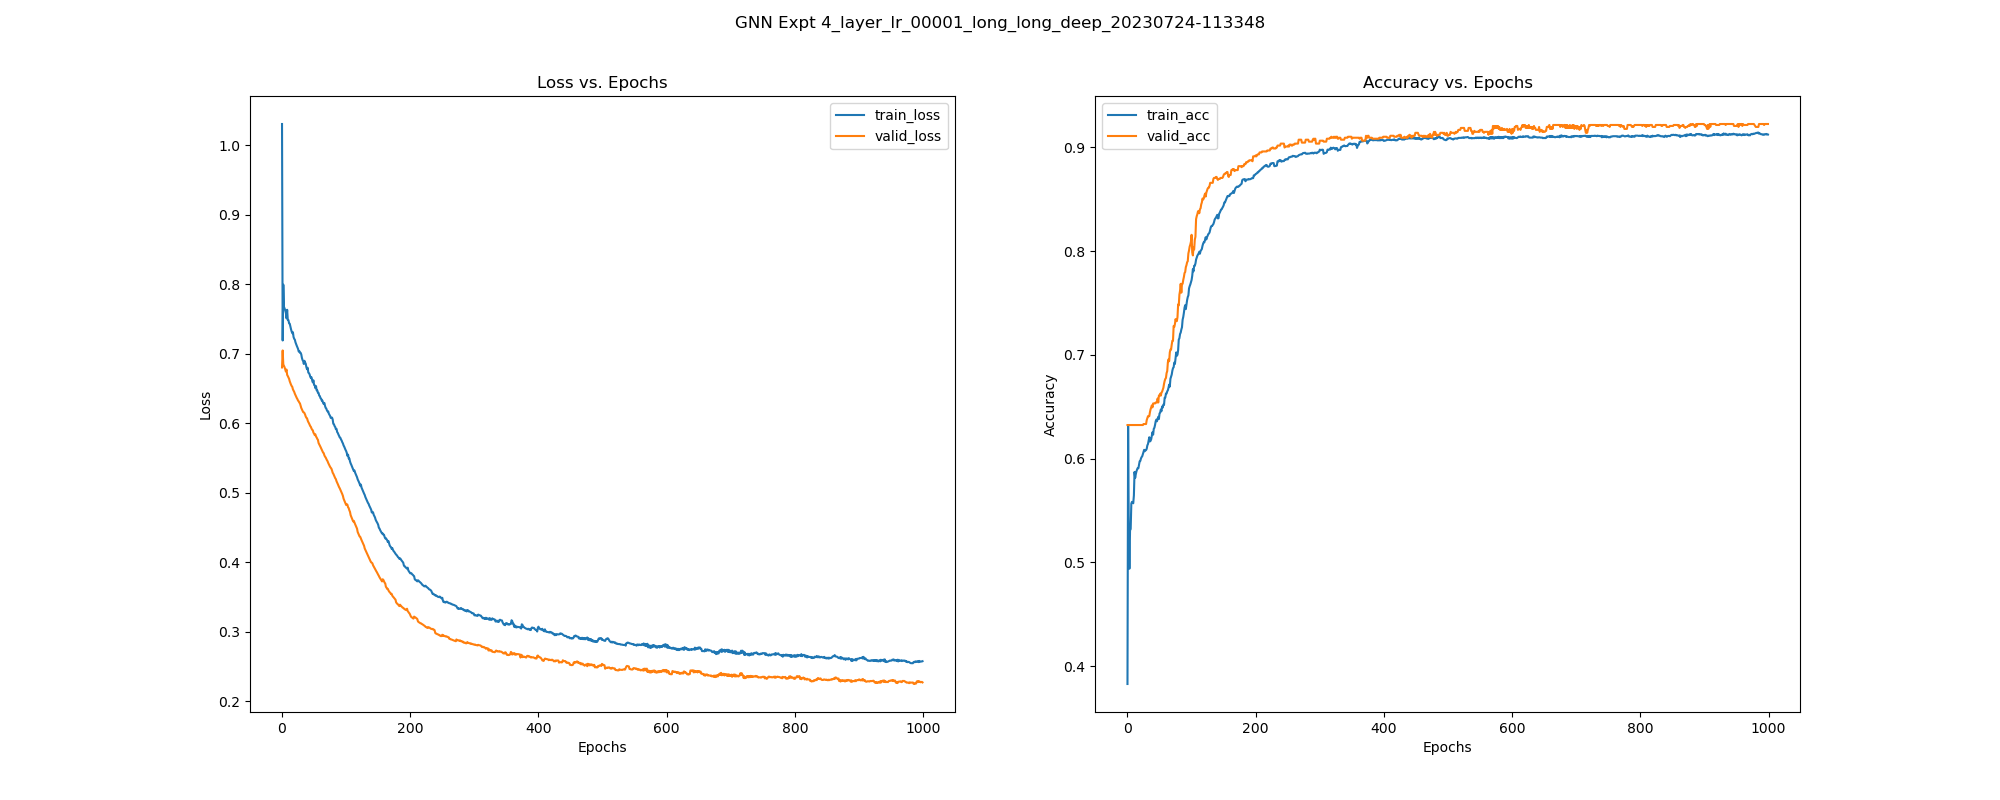

Data behind this chart, as committed beside it:
, epoch, train_loss, train_acc, train_pre, train_rec, train_f1, train_auc, train_mcc, valid_loss, valid_acc, valid_pre, valid_rec, valid_f1, valid_auc, valid_mcc, test_acc, test_pre, test_rec, test_f1, test_auc, test_mcc, test_pr-auc, train_pr-auc
0, 0.0, 1.031, 0.3827, 0.3639, 0.9062, 0.5192, 0.5191, -0.02743, 0.6804, 0.6323, 0.0, 0.0, 0.0, 0.4796, 0.0, 0.6318, 0.0, 0.0, 0.0, 0.4495, 0.0, 0.3555, 0.3444
1, 1.0, 0.7193, 0.6321, 0.0, 0.0, 0.0, 0.2578, 0.0, 0.7049, 0.6323, 0.0, 0.0, 0.0, 0.5114, 0.0, 0.6318, 0.0, 0.0, 0.0, 0.4718, 0.0, 0.3657, 0.2518
2, 2.0, 0.7996, 0.5332, 0.0, 0.0, 0.0, 0.0847, -0.2528, 0.6848, 0.6323, 0.0, 0.0, 0.0, 0.5642, 0.0, 0.6318, 0.0, 0.0, 0.0, 0.5051, 0.0, 0.3805, 0.2184
3, 3.0, 0.7677, 0.4938, 0.0, 0.0, 0.0, 0.1229, -0.3057, 0.6829, 0.6323, 0.0, 0.0, 0.0, 0.5784, 0.0, 0.6318, 0.0, 0.0, 0.0, 0.5187, 0.0, 0.3868, 0.2248
4, 4.0, 0.7654, 0.5307, 0.0, 0.0, 0.0, 0.1243, -0.2563, 0.6807, 0.6323, 0.0, 0.0, 0.0, 0.586, 0.0, 0.6318, 0.0, 0.0, 0.0, 0.5249, 0.0, 0.3894, 0.2248
5, 5.0, 0.7625, 0.5321, 0.0, 0.0, 0.0, 0.129, -0.2544, 0.6778, 0.6323, 0.0, 0.0, 0.0, 0.5942, 0.0, 0.6318, 0.0, 0.0, 0.0, 0.5313, 0.0, 0.3917, 0.2255
6, 6.0, 0.7589, 0.5566, 0.0, 0.0, 0.0, 0.1328, -0.218, 0.6746, 0.6323, 0.0, 0.0, 0.0, 0.6023, 0.0, 0.6318, 0.0, 0.0, 0.0, 0.5371, 0.0, 0.3936, 0.2261
7, 7.0, 0.7511, 0.5583, 0.0, 0.0, 0.0, 0.1592, -0.2155, 0.6775, 0.6323, 0.0, 0.0, 0.0, 0.6055, 0.0, 0.6318, 0.0, 0.0, 0.0, 0.5364, 0.0, 0.3933, 0.2312
8, 8.0, 0.7634, 0.5574, 0.0, 0.0, 0.0, 0.1276, -0.2167, 0.6697, 0.6323, 0.0, 0.0, 0.0, 0.6179, 0.0, 0.6318, 0.0, 0.0, 0.0, 0.5444, 0.0, 0.3957, 0.2251
9, 9.0, 0.7488, 0.5569, 0.0, 0.0, 0.0, 0.1571, -0.2176, 0.6681, 0.6323, 0.0, 0.0, 0.0, 0.6233, 0.0, 0.6318, 0.0, 0.0, 0.0, 0.549, 0.0, 0.3973, 0.2305
10, 10.0, 0.7486, 0.5645, 0.003953, 0.0007331, 0.001237, 0.1585, -0.2042, 0.666, 0.6323, 0.0, 0.0, 0.0, 0.6265, 0.0, 0.6318, 0.0, 0.0, 0.0, 0.5528, 0.0, 0.3986, 0.2306
11, 11.0, 0.744, 0.5871, 0.005917, 0.0007331, 0.001305, 0.1679, -0.164, 0.6641, 0.6323, 0.0, 0.0, 0.0, 0.6298, 0.0, 0.6318, 0.0, 0.0, 0.0, 0.5556, 0.0, 0.3996, 0.2321
12, 12.0, 0.7436, 0.5814, 0.01546, 0.002199, 0.003851, 0.1685, -0.1717, 0.6606, 0.6323, 0.0, 0.0, 0.0, 0.6337, 0.0, 0.6318, 0.0, 0.0, 0.0, 0.5616, 0.0, 0.4019, 0.2321
13, 13.0, 0.7393, 0.585, 0.02186, 0.002933, 0.005171, 0.1784, -0.1635, 0.6579, 0.6323, 0.0, 0.0, 0.0, 0.634, 0.0, 0.6318, 0.0, 0.0, 0.0, 0.5647, 0.0, 0.4032, 0.2339
14, 14.0, 0.7356, 0.5876, 0.02312, 0.002933, 0.005205, 0.1892, -0.1581, 0.6556, 0.6323, 0.0, 0.0, 0.0, 0.6365, 0.0, 0.6318, 0.0, 0.0, 0.0, 0.5672, 0.0, 0.4042, 0.2359
15, 15.0, 0.7323, 0.5895, 0.0241, 0.002933, 0.005229, 0.1996, -0.1543, 0.6537, 0.6323, 0.0, 0.0, 0.0, 0.6383, 0.0, 0.6318, 0.0, 0.0, 0.0, 0.5694, 0.0, 0.405, 0.238
16, 16.0, 0.7297, 0.5909, 0.04734, 0.005865, 0.01044, 0.2101, -0.1452, 0.6525, 0.6323, 0.0, 0.0, 0.0, 0.6394, 0.0, 0.6318, 0.0, 0.0, 0.0, 0.5704, 0.0, 0.4054, 0.2403
17, 17.0, 0.7311, 0.5906, 0.05747, 0.007331, 0.013, 0.205, -0.1428, 0.6489, 0.6323, 0.0, 0.0, 0.0, 0.6418, 0.0, 0.6318, 0.0, 0.0, 0.0, 0.5733, 0.0, 0.4066, 0.2392
18, 18.0, 0.7242, 0.5939, 0.06707, 0.008065, 0.0144, 0.2252, -0.1342, 0.647, 0.6323, 0.0, 0.0, 0.0, 0.6462, 0.0, 0.6318, 0.0, 0.0, 0.0, 0.5692, 0.0, 0.4049, 0.2439
19, 19.0, 0.7217, 0.5974, 0.07843, 0.008798, 0.01582, 0.2336, -0.1245, 0.6453, 0.6323, 0.0, 0.0, 0.0, 0.647, 0.0, 0.6318, 0.0, 0.0, 0.0, 0.5708, 0.0, 0.4056, 0.246
20, 20.0, 0.7204, 0.5976, 0.1, 0.01173, 0.021, 0.2376, -0.118, 0.6426, 0.6323, 0.0, 0.0, 0.0, 0.648, 0.0, 0.6318, 0.0, 0.0, 0.0, 0.5752, 0.0, 0.3958, 0.2474
21, 21.0, 0.7166, 0.6001, 0.1258, 0.01466, 0.02626, 0.252, -0.1063, 0.6406, 0.6323, 0.0, 0.0, 0.0, 0.6496, 0.0, 0.6318, 0.0, 0.0, 0.0, 0.5758, 0.0, 0.4116, 0.2515
22, 22.0, 0.7139, 0.6014, 0.1392, 0.01613, 0.02891, 0.2629, -0.1, 0.6385, 0.6323, 0.0, 0.0, 0.0, 0.6503, 0.0, 0.6318, 0.0, 0.0, 0.0, 0.5772, 0.0, 0.4122, 0.2551
23, 23.0, 0.7116, 0.6022, 0.1595, 0.01906, 0.03405, 0.2716, -0.09264, 0.6365, 0.6323, 0.0, 0.0, 0.0, 0.6511, 0.0, 0.6318, 0.0, 0.0, 0.0, 0.5791, 0.0, 0.4171, 0.2581
24, 24.0, 0.7092, 0.6044, 0.2023, 0.02566, 0.04554, 0.2824, -0.07594, 0.6349, 0.6323, 0.0, 0.0, 0.0, 0.6493, 0.0, 0.6336, 1.0, 0.005076, 0.0101, 0.5816, 0.05668, 0.4182, 0.2626
25, 25.0, 0.7072, 0.6068, 0.2169, 0.02639, 0.04706, 0.289, -0.06778, 0.6327, 0.6333, 1.0, 0.002571, 0.005128, 0.6532, 0.04034, 0.6336, 1.0, 0.005076, 0.0101, 0.5843, 0.05668, 0.4233, 0.2655
26, 26.0, 0.7034, 0.6084, 0.2442, 0.03079, 0.05469, 0.3057, -0.05656, 0.6317, 0.6333, 1.0, 0.002571, 0.005128, 0.6551, 0.04034, 0.6336, 1.0, 0.005076, 0.0101, 0.5864, 0.05668, 0.428, 0.2718
27, 27.0, 0.7041, 0.6071, 0.2431, 0.03226, 0.05696, 0.3051, -0.05861, 0.6298, 0.6333, 1.0, 0.002571, 0.005128, 0.6572, 0.04034, 0.6355, 1.0, 0.01015, 0.0201, 0.5869, 0.08024, 0.4282, 0.2726
28, 28.0, 0.7016, 0.6079, 0.2606, 0.03592, 0.06314, 0.3197, -0.05138, 0.6286, 0.6333, 1.0, 0.002571, 0.005128, 0.6574, 0.04034, 0.6355, 1.0, 0.01015, 0.0201, 0.5907, 0.08024, 0.4374, 0.2792
29, 29.0, 0.7016, 0.6081, 0.267, 0.03739, 0.06559, 0.322, -0.04873, 0.6252, 0.6333, 1.0, 0.002571, 0.005128, 0.6639, 0.04034, 0.6355, 1.0, 0.01015, 0.0201, 0.5914, 0.08024, 0.4378, 0.2813
30, 30.0, 0.6993, 0.6095, 0.2812, 0.03959, 0.06941, 0.3317, -0.04197, 0.6222, 0.6371, 1.0, 0.01285, 0.02538, 0.6682, 0.09037, 0.6374, 1.0, 0.01523, 0.03, 0.5941, 0.09836, 0.4426, 0.2862
31, 31.0, 0.6943, 0.6127, 0.3105, 0.04326, 0.07593, 0.3536, -0.02763, 0.6201, 0.6389, 1.0, 0.01799, 0.03535, 0.6798, 0.107, 0.6393, 1.0, 0.0203, 0.0398, 0.6129, 0.1137, 0.4736, 0.2981
32, 32.0, 0.6912, 0.6141, 0.3246, 0.04545, 0.07974, 0.3681, -0.0209, 0.6182, 0.6408, 1.0, 0.02314, 0.04523, 0.6761, 0.1215, 0.6393, 1.0, 0.0203, 0.0398, 0.6025, 0.1137, 0.4608, 0.3065
33, 33.0, 0.6894, 0.6176, 0.3676, 0.05499, 0.09566, 0.3776, -0.0001032, 0.6161, 0.6408, 1.0, 0.02314, 0.04523, 0.6777, 0.1215, 0.6411, 1.0, 0.02538, 0.0495, 0.603, 0.1272, 0.461, 0.3134
34, 34.0, 0.6854, 0.6206, 0.3971, 0.06085, 0.1055, 0.3958, 0.01484, 0.6158, 0.6408, 1.0, 0.02314, 0.04523, 0.6768, 0.1215, 0.6411, 1.0, 0.02538, 0.0495, 0.603, 0.1272, 0.461, 0.3237
35, 35.0, 0.69, 0.6165, 0.3739, 0.06305, 0.1079, 0.3784, 0.003232, 0.6147, 0.6446, 1.0, 0.03342, 0.06468, 0.6771, 0.1463, 0.6411, 1.0, 0.02538, 0.0495, 0.6063, 0.1272, 0.466, 0.3159
36, 36.0, 0.6876, 0.617, 0.3843, 0.06818, 0.1158, 0.3924, 0.009011, 0.6125, 0.6474, 1.0, 0.04113, 0.07901, 0.6811, 0.1625, 0.6411, 1.0, 0.02538, 0.0495, 0.6112, 0.1272, 0.4766, 0.3256
37, 37.0, 0.6858, 0.6187, 0.3992, 0.07258, 0.1228, 0.3999, 0.0174, 0.6097, 0.6493, 1.0, 0.04627, 0.08845, 0.6941, 0.1725, 0.6467, 1.0, 0.04061, 0.07805, 0.6126, 0.1614, 0.4793, 0.3316
38, 38.0, 0.6808, 0.6222, 0.4275, 0.07991, 0.1347, 0.4243, 0.03359, 0.608, 0.6512, 1.0, 0.05141, 0.0978, 0.6978, 0.182, 0.6467, 1.0, 0.04061, 0.07805, 0.6164, 0.1614, 0.4878, 0.3484
39, 39.0, 0.6778, 0.6254, 0.4514, 0.08504, 0.1431, 0.4376, 0.04726, 0.6073, 0.6493, 1.0, 0.04627, 0.08845, 0.6978, 0.1725, 0.6467, 1.0, 0.04061, 0.07805, 0.6166, 0.1614, 0.4879, 0.3579
40, 40.0, 0.68, 0.623, 0.4356, 0.08431, 0.1413, 0.4306, 0.0389, 0.604, 0.6531, 1.0, 0.05656, 0.1071, 0.7027, 0.1911, 0.6486, 1.0, 0.04569, 0.08738, 0.6279, 0.1713, 0.5128, 0.355
41, 41.0, 0.673, 0.6286, 0.4753, 0.09164, 0.1537, 0.4681, 0.06156, 0.6018, 0.6531, 1.0, 0.05656, 0.1071, 0.7168, 0.1911, 0.6505, 1.0, 0.05076, 0.09662, 0.6426, 0.1808, 0.5353, 0.3841
42, 42.0, 0.6722, 0.6297, 0.4834, 0.09604, 0.1602, 0.4723, 0.06728, 0.6002, 0.6531, 1.0, 0.05656, 0.1071, 0.7111, 0.1911, 0.6505, 1.0, 0.05076, 0.09662, 0.6328, 0.1808, 0.5226, 0.3879
43, 43.0, 0.6705, 0.6324, 0.5019, 0.09677, 0.1623, 0.4793, 0.07681, 0.5979, 0.6531, 1.0, 0.05656, 0.1071, 0.722, 0.1911, 0.6542, 1.0, 0.06091, 0.1148, 0.6341, 0.1984, 0.5251, 0.3956
44, 44.0, 0.6672, 0.6359, 0.5255, 0.1056, 0.1758, 0.4953, 0.09237, 0.5961, 0.6541, 1.0, 0.05913, 0.1117, 0.7302, 0.1955, 0.6542, 1.0, 0.06091, 0.1148, 0.6379, 0.1984, 0.533, 0.4084
45, 45.0, 0.6653, 0.6375, 0.5352, 0.1114, 0.1845, 0.5029, 0.09995, 0.5949, 0.6541, 1.0, 0.05913, 0.1117, 0.7328, 0.1955, 0.6542, 1.0, 0.06091, 0.1148, 0.6398, 0.1984, 0.537, 0.4157
46, 46.0, 0.6662, 0.6359, 0.524, 0.1122, 0.1848, 0.502, 0.09465, 0.5924, 0.6541, 1.0, 0.05913, 0.1117, 0.748, 0.1955, 0.6561, 1.0, 0.06599, 0.1238, 0.6508, 0.2067, 0.5597, 0.4162
47, 47.0, 0.6619, 0.6381, 0.5359, 0.1202, 0.1964, 0.5247, 0.1045, 0.5908, 0.6578, 1.0, 0.06941, 0.1298, 0.7554, 0.2122, 0.6561, 1.0, 0.06599, 0.1238, 0.6544, 0.2067, 0.5672, 0.4344
48, 48.0, 0.659, 0.6402, 0.5484, 0.1246, 0.2031, 0.5381, 0.1131, 0.59, 0.6541, 1.0, 0.05913, 0.1117, 0.7514, 0.1955, 0.6561, 1.0, 0.06599, 0.1238, 0.6535, 0.2067, 0.565, 0.4453
49, 49.0, 0.6619, 0.6381, 0.5344, 0.1254, 0.2031, 0.5267, 0.1061, 0.5866, 0.6607, 1.0, 0.07712, 0.1432, 0.7742, 0.224, 0.6579, 1.0, 0.07107, 0.1327, 0.6672, 0.2147, 0.5924, 0.4381
50, 50.0, 0.6553, 0.6435, 0.5636, 0.1364, 0.2196, 0.5631, 0.1269, 0.5851, 0.6607, 1.0, 0.07712, 0.1432, 0.7782, 0.224, 0.6579, 1.0, 0.07107, 0.1327, 0.669, 0.2147, 0.596, 0.4684
51, 51.0, 0.6548, 0.6443, 0.5672, 0.1393, 0.2237, 0.5687, 0.1303, 0.5831, 0.6626, 1.0, 0.08226, 0.152, 0.7873, 0.2316, 0.6598, 1.0, 0.07614, 0.1415, 0.6822, 0.2225, 0.6203, 0.475
52, 52.0, 0.6506, 0.6472, 0.5859, 0.14, 0.226, 0.5842, 0.1404, 0.5842, 0.6607, 1.0, 0.07712, 0.1432, 0.7783, 0.224, 0.6579, 1.0, 0.07107, 0.1327, 0.6913, 0.2147, 0.6316, 0.4886
53, 53.0, 0.6536, 0.6456, 0.574, 0.1422, 0.228, 0.5713, 0.1354, 0.581, 0.6635, 1.0, 0.08483, 0.1564, 0.7863, 0.2353, 0.6636, 1.0, 0.08629, 0.1589, 0.6984, 0.2373, 0.6499, 0.4787
54, 54.0, 0.6476, 0.6502, 0.5977, 0.1503, 0.2402, 0.6033, 0.1522, 0.5796, 0.6645, 1.0, 0.0874, 0.1608, 0.7879, 0.239, 0.6636, 1.0, 0.08629, 0.1589, 0.7002, 0.2373, 0.6531, 0.5074
55, 55.0, 0.6474, 0.6491, 0.5908, 0.1503, 0.2396, 0.6047, 0.1485, 0.5776, 0.6664, 1.0, 0.09254, 0.1694, 0.8022, 0.2461, 0.6654, 1.0, 0.09137, 0.1674, 0.7056, 0.2444, 0.6626, 0.5102
56, 56.0, 0.644, 0.6521, 0.6057, 0.1554, 0.2474, 0.6219, 0.1592, 0.5762, 0.6682, 1.0, 0.09769, 0.178, 0.803, 0.2531, 0.6654, 1.0, 0.09137, 0.1674, 0.7093, 0.2444, 0.6689, 0.5264
57, 57.0, 0.6437, 0.6518, 0.6017, 0.1584, 0.2507, 0.6255, 0.1588, 0.5717, 0.672, 1.0, 0.108, 0.1949, 0.8266, 0.2666, 0.6654, 1.0, 0.09137, 0.1674, 0.7047, 0.2444, 0.6608, 0.5297
58, 58.0, 0.6399, 0.6586, 0.6324, 0.1716, 0.2699, 0.6426, 0.1827, 0.5699, 0.6749, 1.0, 0.1157, 0.2074, 0.8329, 0.2764, 0.6654, 1.0, 0.09137, 0.1674, 0.7035, 0.2444, 0.6586, 0.5481
59, 59.0, 0.6392, 0.6588, 0.6306, 0.1752, 0.2742, 0.6464, 0.1839, 0.5678, 0.6767, 1.0, 0.1208, 0.2156, 0.8386, 0.2828, 0.6673, 1.0, 0.09645, 0.1759, 0.7109, 0.2513, 0.6711, 0.5527
... 940 more rows
